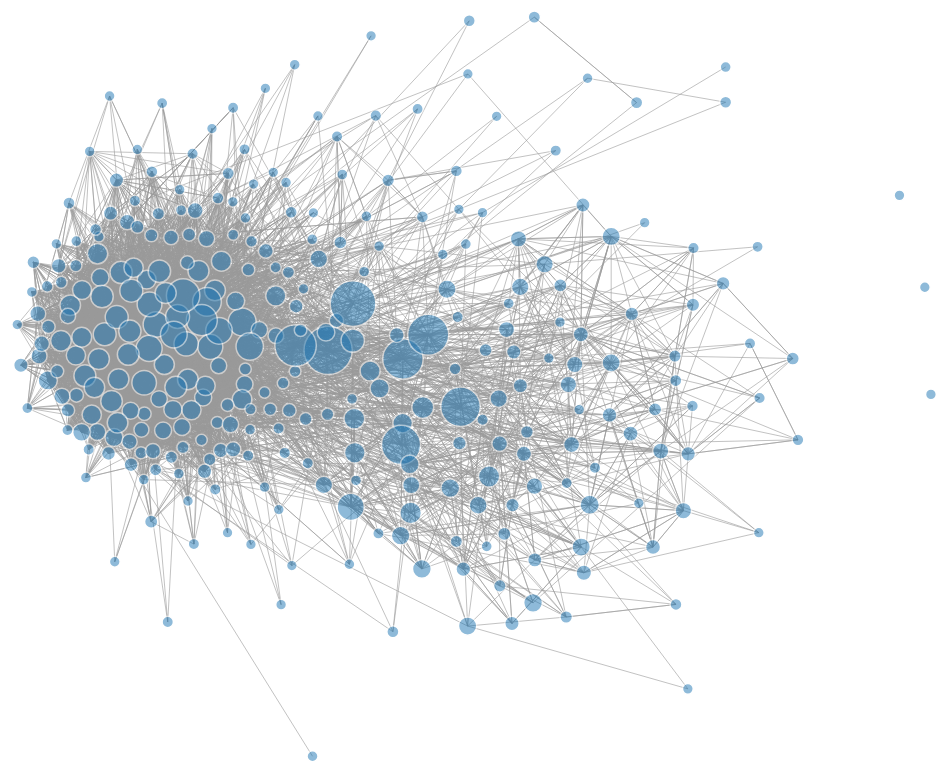
D3 v3 page, settled after 480 driven frames (8 s of simulated time); the page loaded 2 data file(s).



    var width = 2000,
        height = 1200;

    var color = d3.scale.category20();

    var force = d3.layout.force()
        .charge(-1000)
        .linkDistance(100)
        .size([width, height])
        .gravity(1.0);

    var svg = d3.select("body").append("svg")
        .attr("width", width)
        .attr("height", height);

    //d3.json("fsharporgNodes.json", function (error, graphNodes) {
    d3.json("evelgabpageRankNodes.json", function (error, graphNodes) {
        d3.json("evelgabLinks.json", function (error, graphLinks) {
            force
                .nodes(graphNodes.nodes)
                .links(graphLinks.links)
                .start();

            var link = svg.selectAll(".link")
                .data(graphLinks.links)
              .enter().append("line")
                .attr("class", "link")
                .style("stroke-width", function (d) { return Math.sqrt(d.value); });

            var node = svg.selectAll(".node")
                .data(graphNodes.nodes)
              .enter().append("circle")
                .attr("class", "node")
                .attr("r", 5)
                .style("fill", function (d) { return color(d.group); })
                .call(force.drag);

            node.attr("r", function (d) { return Math.sqrt(d.r) * 100 + 3; })

            node.append("title")
                .text(function (d) { return d.name; });

            force.on("tick", function () {
                var q = d3.geom.quadtree(graphNodes.nodes),
                i = 0,
                n = graphNodes.nodes.length;

                link.attr("x1", function (d) { return d.source.x; })
                    .attr("y1", function (d) { return d.source.y; })
                    .attr("x2", function (d) { return d.target.x; })
                    .attr("y2", function (d) { return d.target.y; });

                node.attr("cx", function (d) { return d.x; })
                    .attr("cy", function (d) { return d.y; });
            });

        });
    });



### data: evelgabpageRankNodes.json
{
 "nodes": [
  {
   "name": "mbostock",
   "id": 43593,
   "r": 0.003323
  },
  {
   "name": "JWood",
   "id": 814317,
   "r": 0.0009015
  },
  {
   "name": "migueldeicaza",
   "id": 823083,
   "r": 0.0121
  },
  {
   "name": "mims",
   "id": 1769191,
   "r": 0.001494
  },
  {
   "name": "rada",
   "id": 1850031,
   "r": 0.0005707
  },
  {
   "name": "ladamic",
   "id": 2329921,
   "r": 0.003198
  },
  {
   "name": "yy",
   "id": 2335431,
   "r": 0.002383
  },
  {
   "name": "mjo",
   "id": 2631101,
   "r": 0.0005707
  },
  "... 304 more items"
 ]
}

### data: evelgabLinks.json
{
 "links": [
  {
   "source": 0,
   "target": 111
  },
  {
   "source": 0,
   "target": 131
  },
  {
   "source": 1,
   "target": 268
  },
  {
   "source": 1,
   "target": 121
  },
  {
   "source": 1,
   "target": 243
  },
  {
   "source": 1,
   "target": 78
  },
  {
   "source": 1,
   "target": 11
  },
  {
   "source": 1,
   "target": 195
  },
  "... 7,220 more items"
 ]
}